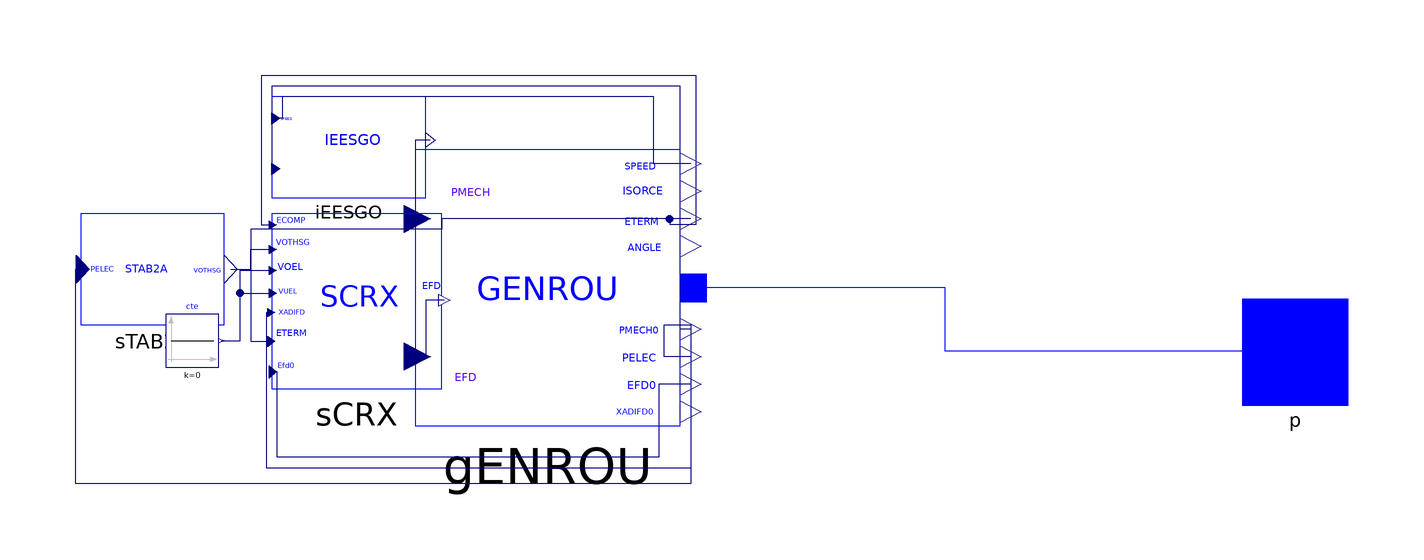

Above is the diagram view of the following Modelica model: its components placed by their Placement annotations and its connect equations drawn as lines.

model Group4 "Machine configuration of synchronous machine with regulators: GENROU, STAB2A, IEEET2, IEESGO;
  from Nordic 44 model: Buses 3300, 3359, 8500.
  Configuration values at bus 3300"
  Electrical.Machines.PSSE.GENROU.GENROU gENROU(
    V_0=1.0 "terminal voltage",
    angle_0=0 "Power flow, node angle in degree",
    P_0=440.3163 "active power MVA",
    Q_0=190.2056 "reactive power MVA",
    M_b=1100 "system base power rating MVA",
    Tpd0=10.8 "d-axis transient open-circuit time constant s",
    Tppd0=0.05 "d-axis sub-transient open-circuit time constant s",
    Tpq0=1 "q-axis transient open-circuit time constant s",
    Tppq0=0.05 "q-axis transient open-circuit time constant s",
    H=6 "inertia constant s",
    D=0 "Damping",
    Xd=2.42 "d-axis reactance",
    Xq=2 "q-axis reactance",
    Xpd=0.23 "d-axis transient reactance",
    Xpq=0.4108 "d-axis transient reactance",
    Xppd=0.16 "d-axis sub-transient reactance",
    Xppq=0.16 "q-axis sub-transient reactance",
    Xl=0.1481 "leakage reactance",
    S10=0.1089,
    S12=0.378,
    S_b=1000) annotation (Placement(transformation(extent={{-56,-14},{-6,38}})));
  Electrical.Controls.PSSE.TG.IEESGO iEESGO(
    T_1=0.01 "controller lag (s)",
    T_2=0 "controller lead compensation (s)",
    T_3=0.15 "governor lag (s)",
    T_4=0.3 "delay due to steam inlet volumes associated with steam chest and inlet piping(s)",
    T_5=8 "reheater delay including hot and cold leads (s)",
    T_6=0.4 "delay due to IP-LP turbine, crossover pipes, and LP end hoods (s)",
    K_1=0 "1/p.u regulation ",
    K_2=0.7 "fraction ",
    K_3=0.43 "fraction ",
    P_MAX=1 "upper power limit",
    P_MIN=0 "lower power limit") annotation (Placement(transformation(
        extent={{-14.5,-9.5},{14.5,9.5}},
        rotation=0,
        origin={-68.5,38.5})));
  Electrical.Controls.PSSE.ES.SCRX.SCRX sCRX(
    V_c0=1 "initial value of ECOMP",
    V_0=1 "initial value of ETERM",
    T_AT_B=0 "TA/TB",
    T_B=0.04 "TB (sec)",
    K=10 "K",
    T_E=0.04 "TE (sec)",
    E_MIN=0 "EMIN (pu on EFD base)",
    E_MAX=5 "EMAX (pu on EFD base)",
    r_cr_fd=0 "rc/rfd",
    C_SWITCH=false) annotation (Placement(transformation(
        extent={{-16,-16.5},{16,16.5}},
        rotation=0,
        origin={-67,9.5})));
  Electrical.Controls.PSSE.PSS.STAB2A.STAB2A sTAB2A(
    K_2=1 "fraction ",
    T_2=4.5 "controller lead compensation (s)",
    K_3=0 "fraction ",
    T_3=2 "governor lag (s)",
    K_4=0.55,
    K_5=1,
    T_5=0.01,
    H_LIM=0.03) annotation (Placement(transformation(extent={{-119,5},{-92,26}})));
  Modelica.Blocks.Sources.Constant cte(k=0) annotation (Placement(transformation(extent={{-103,-3},{-93,7}})));
  Connectors.PwPin p annotation (Placement(transformation(rotation=0, extent={{100,-10},{120,10}}), iconTransformation(extent={{100,-10},{120,10}})));
equation
  connect(iEESGO.PMECH, gENROU.PMECH) annotation (Line(
      points={{-53.0938,39.8571},{-56,39.8571},{-56,25},{-55.5,25}},
      color={0,0,127},
      smooth=Smooth.None));
  connect(gENROU.SPEED, iEESGO.SPEED) annotation (Line(
      points={{-4,35.4},{-11,35.4},{-11,48},{-81,48},{-81,43.9286},{-82.275,43.9286}},
      color={0,0,127},
      smooth=Smooth.None));
  connect(sCRX.EFD, gENROU.EFD) annotation (Line(
      points={{-50.4667,9.665},{-54,9.665},{-54,-1},{-55.5,-1}},
      color={0,0,127},
      smooth=Smooth.None));
  connect(sTAB2A.VOTHSG, sCRX.VOTHSG) annotation (Line(
      points={{-90.7727,15.5},{-87,15.5},{-87,19.235},{-82.8667,19.235}},
      color={0,0,127},
      smooth=Smooth.None));
  connect(gENROU.PELEC, sTAB2A.PELEC) annotation (Line(
      points={{-4,-1},{-9,-1},{-9,5},{-4,5},{-4,-25},{-120,-25},{-120,15.5},{-118.632,15.5}},
      color={0,0,127},
      smooth=Smooth.None));
  connect(cte.y, sCRX.VOEL) annotation (Line(
      points={{-92.5,2},{-89,2},{-89,15.275},{-82.8667,15.275}},
      color={0,0,127},
      smooth=Smooth.None));
  connect(cte.y, sCRX.VUEL) annotation (Line(
      points={{-92.5,2},{-89,2},{-89,10.985},{-82.8667,10.985}},
      color={0,0,127},
      smooth=Smooth.None));
  connect(gENROU.EFD0, sCRX.EFD0) annotation (Line(
      points={{-4,-6.2},{-10,-6.2},{-10,-20},{-82,-20},{-82,-3.865},{-82.8667,-3.865}},
      color={0,0,127},
      smooth=Smooth.None));
  connect(gENROU.PMECH0, iEESGO.PMECH0) annotation (Line(
      points={{-4,4.2},{-6,4.2},{-6,50},{-83,50},{-83,34.4286},{-82.275,34.4286}},
      color={0,0,127},
      smooth=Smooth.None));
  connect(gENROU.ETERM, sCRX.ECOMP) annotation (Line(
      points={{-4,25},{-8,25},{-8,24},{-3,24},{-3,52},{-85,52},{-85,23.855},{-82.8667,23.855}},
      color={0,0,127},
      smooth=Smooth.None));
  connect(gENROU.ETERM, sCRX.ETERM) annotation (Line(
      points={{-4,25},{-51,25},{-51,23},{-87,23},{-87,1.91},{-83.1333,1.91}},
      color={0,0,127},
      smooth=Smooth.None));
  connect(gENROU.XADIFD, sCRX.XADIFD) annotation (Line(
      points={{-4,-11.4},{-4,-22},{-84,-22},{-84,7.355},{-83.1333,7.355}},
      color={0,0,127},
      smooth=Smooth.None));
  connect(p, gENROU.p) annotation (Line(points={{110,0},{44,0},{44,12},{-3.5,12}}, color={0,0,255}));
  annotation (Icon(graphics={Ellipse(extent={{-14,-42},{74,38}}, lineColor={0,0,255}),Line(
          points={{-2,-12},{18,8},{38,-12},{58,8}},
          color={0,0,255},
          smooth=Smooth.None),Ellipse(extent={{-100,-100},{101,100}}, lineColor={0,0,255}),Text(
          extent={{-91,6},{-22,-12}},
          lineColor={0,0,255},
          textStyle={TextStyle.Italic},
          textString="GENROU &
STAB2A &
SCRX &
IEESGO")}), Documentation(revisions="<html>
<!--DISCLAIMER-->
<p>Copyright 2015-2016 RTE (France), SmarTS Lab (Sweden), AIA (Spain) and DTU (Denmark)</p>
<ul>
<li>RTE: <a href=\"http://www.rte-france.com\">http://www.rte-france.com</a></li>
<li>SmarTS Lab, research group at KTH: <a href=\"https://www.kth.se/en\">https://www.kth.se/en</a></li>
<li>AIA: <a href=\"http://www.aia.es/en/energy\"> http://www.aia.es/en/energy</a></li>
<li>DTU: <a href=\"http://www.dtu.dk/english\"> http://www.dtu.dk/english</a></li>
</ul>
<p>The authors can be contacted by email: <a href=\"mailto:info@itesla-ipsl.org\">info@itesla-ipsl.org</a></p>

<p>This Source Code Form is subject to the terms of the Mozilla Public License, v. 2.0. </p>
<p>If a copy of the MPL was not distributed with this file, You can obtain one at <a href=\"http://mozilla.org/MPL/2.0/\"> http://mozilla.org/MPL/2.0</a>.</p>
</html>"));
end Group4;